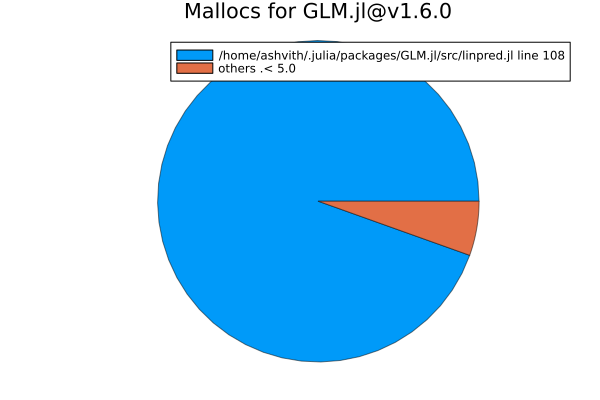

Source data for this figure (header and first rows):
bytes, percentage, filenames, linenumbers
2080023440, 94.54, /home/ashvith/.julia/packages/GLM.jl/src…, 108
60000240, 2.73, /home/ashvith/.julia/packages/GLM.jl/src…, 49
20000080, 0.91, /home/ashvith/.julia/packages/GLM.jl/src…, 288
20000080, 0.91, /home/ashvith/.julia/packages/GLM.jl/src…, 54
20000080, 0.91, /home/ashvith/.julia/packages/GLM.jl/src…, 53
21712, 0.0, /home/ashvith/.julia/packages/GLM.jl/src…, 105
160, 0.0, /home/ashvith/.julia/packages/GLM.jl/src…, 504
96, 0.0, /home/ashvith/.julia/packages/GLM.jl/src…, 483
32, 0.0, /home/ashvith/.julia/packages/GLM.jl/src…, 107
0, 0.0, /home/ashvith/.julia/packages/GLM.jl/src…, 165
0, 0.0, /home/ashvith/.julia/packages/GLM.jl/src…, 164
0, 0.0, /home/ashvith/.julia/packages/GLM.jl/src…, 163
0, 0.0, /home/ashvith/.julia/packages/GLM.jl/src…, 162
0, 0.0, /home/ashvith/.julia/packages/GLM.jl/src…, 161
0, 0.0, /home/ashvith/.julia/packages/GLM.jl/src…, 160
0, 0.0, /home/ashvith/.julia/packages/GLM.jl/src…, 156
0, 0.0, /home/ashvith/.julia/packages/GLM.jl/src…, 155
0, 0.0, /home/ashvith/.julia/packages/GLM.jl/src…, 154
0, 0.0, /home/ashvith/.julia/packages/GLM.jl/src…, 153
0, 0.0, /home/ashvith/.julia/packages/GLM.jl/src…, 152
0, 0.0, /home/ashvith/.julia/packages/GLM.jl/src…, 32
0, 0.0, /home/ashvith/.julia/packages/GLM.jl/src…, 30
0, 0.0, /home/ashvith/.julia/packages/GLM.jl/src…, 29
0, 0.0, /home/ashvith/.julia/packages/GLM.jl/src…, 28
0, 0.0, /home/ashvith/.julia/packages/GLM.jl/src…, 27
0, 0.0, /home/ashvith/.julia/packages/GLM.jl/src…, 26
0, 0.0, /home/ashvith/.julia/packages/GLM.jl/src…, 410
0, 0.0, /home/ashvith/.julia/packages/GLM.jl/src…, 408
0, 0.0, /home/ashvith/.julia/packages/GLM.jl/src…, 407
0, 0.0, /home/ashvith/.julia/packages/GLM.jl/src…, 406
0, 0.0, /home/ashvith/.julia/packages/GLM.jl/src…, 405
0, 0.0, /home/ashvith/.julia/packages/GLM.jl/src…, 259
0, 0.0, /home/ashvith/.julia/packages/GLM.jl/src…, 257
0, 0.0, /home/ashvith/.julia/packages/GLM.jl/src…, 255
0, 0.0, /home/ashvith/.julia/packages/GLM.jl/src…, 254
0, 0.0, /home/ashvith/.julia/packages/GLM.jl/src…, 253
0, 0.0, /home/ashvith/.julia/packages/GLM.jl/src…, 252
0, 0.0, /home/ashvith/.julia/packages/GLM.jl/src…, 251
0, 0.0, /home/ashvith/.julia/packages/GLM.jl/src…, 638
0, 0.0, /home/ashvith/.julia/packages/GLM.jl/src…, 636
0, 0.0, /home/ashvith/.julia/packages/GLM.jl/src…, 635
0, 0.0, /home/ashvith/.julia/packages/GLM.jl/src…, 630
0, 0.0, /home/ashvith/.julia/packages/GLM.jl/src…, 627
0, 0.0, /home/ashvith/.julia/packages/GLM.jl/src…, 626
0, 0.0, /home/ashvith/.julia/packages/GLM.jl/src…, 623
0, 0.0, /home/ashvith/.julia/packages/GLM.jl/src…, 622
0, 0.0, /home/ashvith/.julia/packages/GLM.jl/src…, 619
0, 0.0, /home/ashvith/.julia/packages/GLM.jl/src…, 614
0, 0.0, /home/ashvith/.julia/packages/GLM.jl/src…, 613
0, 0.0, /home/ashvith/.julia/packages/GLM.jl/src…, 609
0, 0.0, /home/ashvith/.julia/packages/GLM.jl/src…, 608
0, 0.0, /home/ashvith/.julia/packages/GLM.jl/src…, 606
0, 0.0, /home/ashvith/.julia/packages/GLM.jl/src…, 605
0, 0.0, /home/ashvith/.julia/packages/GLM.jl/src…, 604
0, 0.0, /home/ashvith/.julia/packages/GLM.jl/src…, 484
0, 0.0, /home/ashvith/.julia/packages/GLM.jl/src…, 482
0, 0.0, /home/ashvith/.julia/packages/GLM.jl/src…, 479
0, 0.0, /home/ashvith/.julia/packages/GLM.jl/src…, 478
0, 0.0, /home/ashvith/.julia/packages/GLM.jl/src…, 342
0, 0.0, /home/ashvith/.julia/packages/GLM.jl/src…, 341
... 56 more rows
